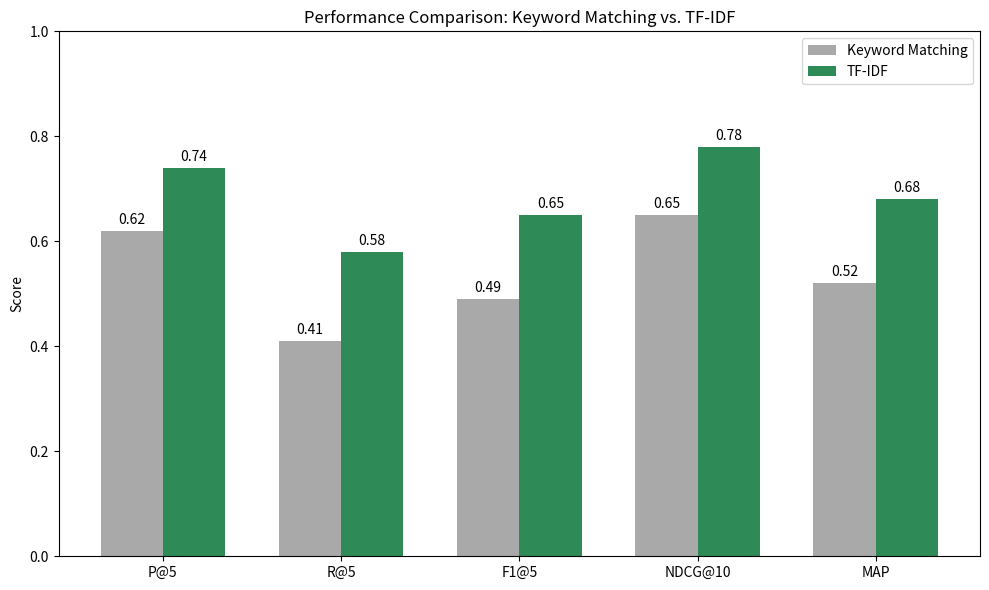

Source code (Python):
import matplotlib.pyplot as plt
import numpy as np

# Data from the paper's Table I
metrics = ['P@5', 'R@5', 'F1@5', 'NDCG@10', 'MAP']
keyword_scores = [0.62, 0.41, 0.49, 0.65, 0.52]
tfidf_scores = [0.74, 0.58, 0.65, 0.78, 0.68]

x = np.arange(len(metrics))
width = 0.35

fig, ax = plt.subplots(figsize=(10, 6))
rects1 = ax.bar(x - width/2, keyword_scores, width, label='Keyword Matching', color='#A9A9A9')
rects2 = ax.bar(x + width/2, tfidf_scores, width, label='TF-IDF', color='#2E8B57')

# Add some text for labels, title and custom x-axis tick labels, etc.
ax.set_ylabel('Score')
ax.set_title('Performance Comparison: Keyword Matching vs. TF-IDF')
ax.set_xticks(x)
ax.set_xticklabels(metrics)
ax.set_ylim(0, 1.0)
ax.legend()

# Add value labels
def autolabel(rects):
    for rect in rects:
        height = rect.get_height()
        ax.annotate('{}'.format(height),
                    xy=(rect.get_x() + rect.get_width() / 2, height),
                    xytext=(0, 3),  # 3 points vertical offset
                    textcoords="offset points",
                    ha='center', va='bottom')

autolabel(rects1)
autolabel(rects2)

fig.tight_layout()

# Save the figure
plt.savefig('performance_comparison.png', dpi=300)
print("Chart generated: performance_comparison.png")

